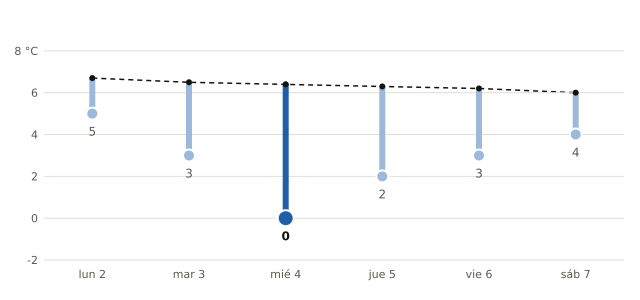

Values plotted in this chart, from the file beside it:
fecha, mínima_prevista_C, mínima_normal_1991_2020_C
2026-11-02, 5, 6.7
2026-11-03, 3, 6.5
2026-11-04, 0, 6.4
2026-11-05, 2, 6.3
2026-11-06, 3, 6.2
2026-11-07, 4, 6.0
